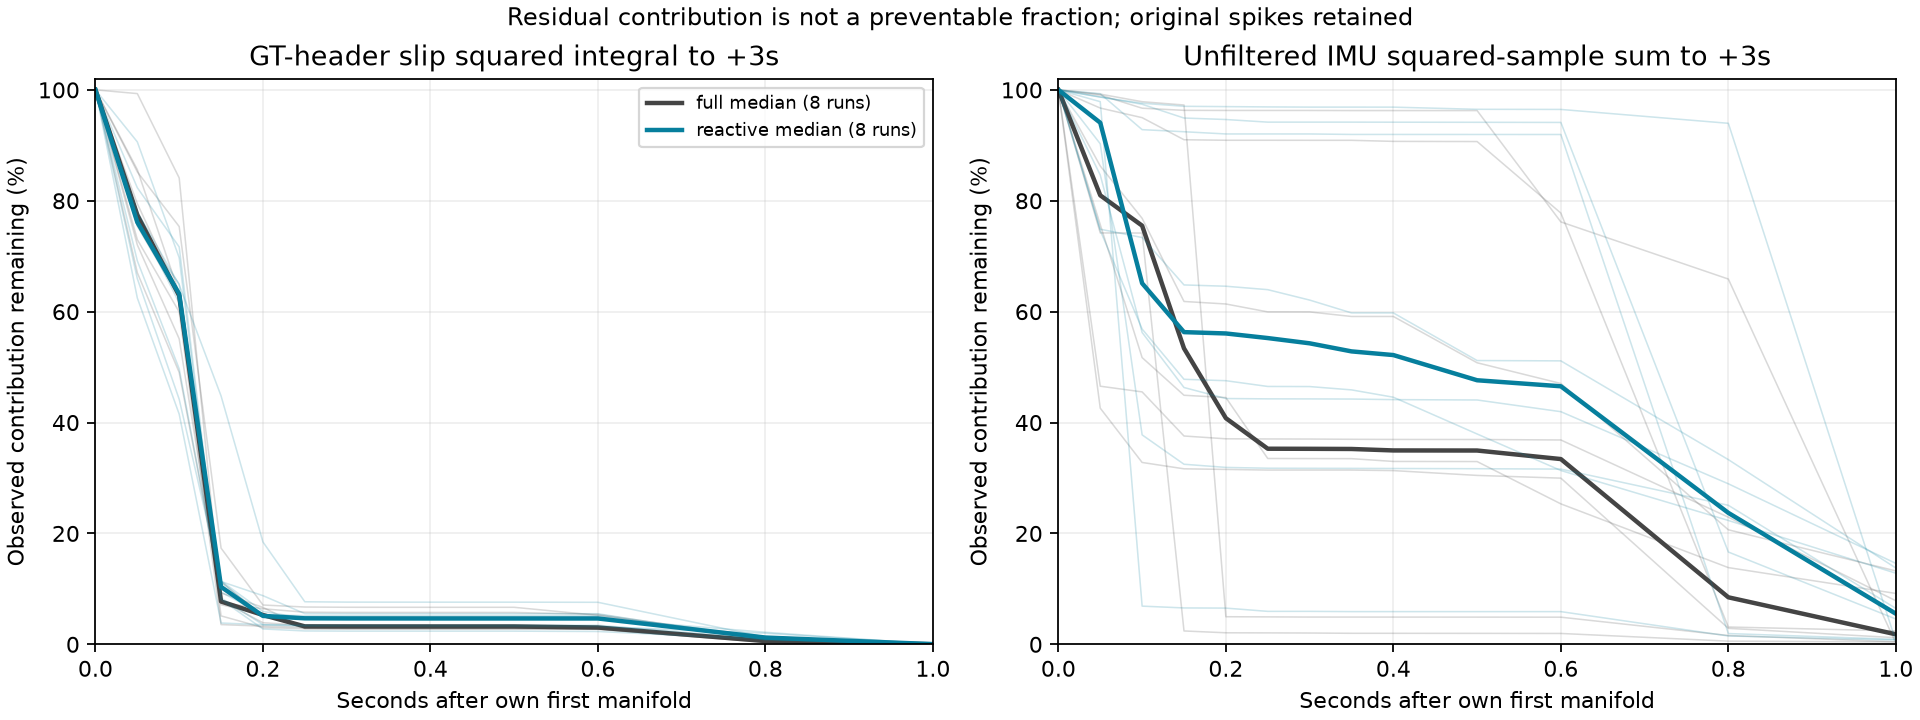

The table this chart was drawn from, first rows:
id, arm, cut_offset_s, slip_fraction_remaining, imu_squared_sample_fraction_remaining, slip_coverage
survey_01, full, 0.0, 1.0, 1.0, 1.0
survey_01, full, 0.05, 0.7542, 0.4259, 1.0
survey_01, full, 0.1, 0.6248, 0.328, 1.0
survey_01, full, 0.15, 0.1123, 0.3165, 1.0
survey_01, full, 0.2, 0.05163, 0.3154, 1.0
survey_01, full, 0.25, 0.04944, 0.3143, 1.0
survey_01, full, 0.3, 0.04927, 0.3143, 1.0
survey_01, full, 0.35, 0.04921, 0.3143, 1.0
survey_01, full, 0.4, 0.04916, 0.3133, 1.0
survey_01, full, 0.5, 0.04913, 0.3047, 1.0
survey_01, full, 0.6, 0.04887, 0.2997, 1.0
survey_01, full, 0.8, 0.007796, 0.02885, 1.0
survey_01, full, 1.0, 0.0004391, 0.01194, 1.0
survey_02, reactive, 0.0, 1.0, 1.0, 1.0
survey_02, reactive, 0.05, 0.6596, 0.9787, 1.0
survey_02, reactive, 0.1, 0.442, 0.06889, 1.0
survey_02, reactive, 0.15, 0.1133, 0.06564, 1.0
survey_02, reactive, 0.2, 0.08776, 0.06533, 1.0
survey_02, reactive, 0.25, 0.05539, 0.05946, 1.0
survey_02, reactive, 0.3, 0.05527, 0.05945, 1.0
survey_02, reactive, 0.35, 0.05522, 0.05902, 1.0
survey_02, reactive, 0.4, 0.05519, 0.05902, 1.0
survey_02, reactive, 0.5, 0.05518, 0.05899, 1.0
survey_02, reactive, 0.6, 0.05518, 0.05898, 1.0
survey_02, reactive, 0.8, 0.007711, 0.01507, 1.0
survey_02, reactive, 1.0, 0.0003319, 0.007748, 1.0
survey_03, reactive, 0.0, 1.0, 1.0, 1.0
survey_03, reactive, 0.05, 0.8235, 0.9868, 1.0
survey_03, reactive, 0.1, 0.7167, 0.9759, 1.0
survey_03, reactive, 0.15, 0.08366, 0.9703, 1.0
survey_03, reactive, 0.2, 0.03547, 0.9698, 1.0
survey_03, reactive, 0.25, 0.03289, 0.9693, 1.0
survey_03, reactive, 0.3, 0.03241, 0.9689, 1.0
survey_03, reactive, 0.35, 0.03234, 0.9689, 1.0
survey_03, reactive, 0.4, 0.03229, 0.9689, 1.0
survey_03, reactive, 0.5, 0.03223, 0.9649, 1.0
survey_03, reactive, 0.6, 0.0321, 0.9647, 1.0
survey_03, reactive, 0.8, 0.01999, 0.9397, 1.0
survey_03, reactive, 1.0, 0.000528, 0.005742, 1.0
survey_04, full, 0.0, 1.0, 1.0, 1.0
survey_04, full, 0.05, 0.73, 0.4655, 1.0
survey_04, full, 0.1, 0.5994, 0.4553, 1.0
survey_04, full, 0.15, 0.0356, 0.3757, 1.0
survey_04, full, 0.2, 0.03277, 0.3707, 1.0
survey_04, full, 0.25, 0.03055, 0.3704, 1.0
survey_04, full, 0.3, 0.03041, 0.3702, 1.0
survey_04, full, 0.35, 0.03035, 0.3698, 1.0
survey_04, full, 0.4, 0.03035, 0.3695, 1.0
survey_04, full, 0.5, 0.03034, 0.3694, 1.0
survey_04, full, 0.6, 0.0283, 0.3686, 1.0
survey_04, full, 0.8, 0.005252, 0.2292, 1.0
survey_04, full, 1.0, 0.0001722, 0.07856, 1.0
survey_05, reactive, 0.0, 1.0, 1.0, 1.0
survey_05, reactive, 0.05, 0.6247, 0.7464, 1.0
survey_05, reactive, 0.1, 0.4152, 0.5687, 1.0
survey_05, reactive, 0.15, 0.03844, 0.478, 1.0
survey_05, reactive, 0.2, 0.03538, 0.4755, 1.0
survey_05, reactive, 0.25, 0.03453, 0.4651, 1.0
survey_05, reactive, 0.3, 0.03447, 0.4649, 1.0
survey_05, reactive, 0.35, 0.03447, 0.4589, 1.0
... 265 more rows
